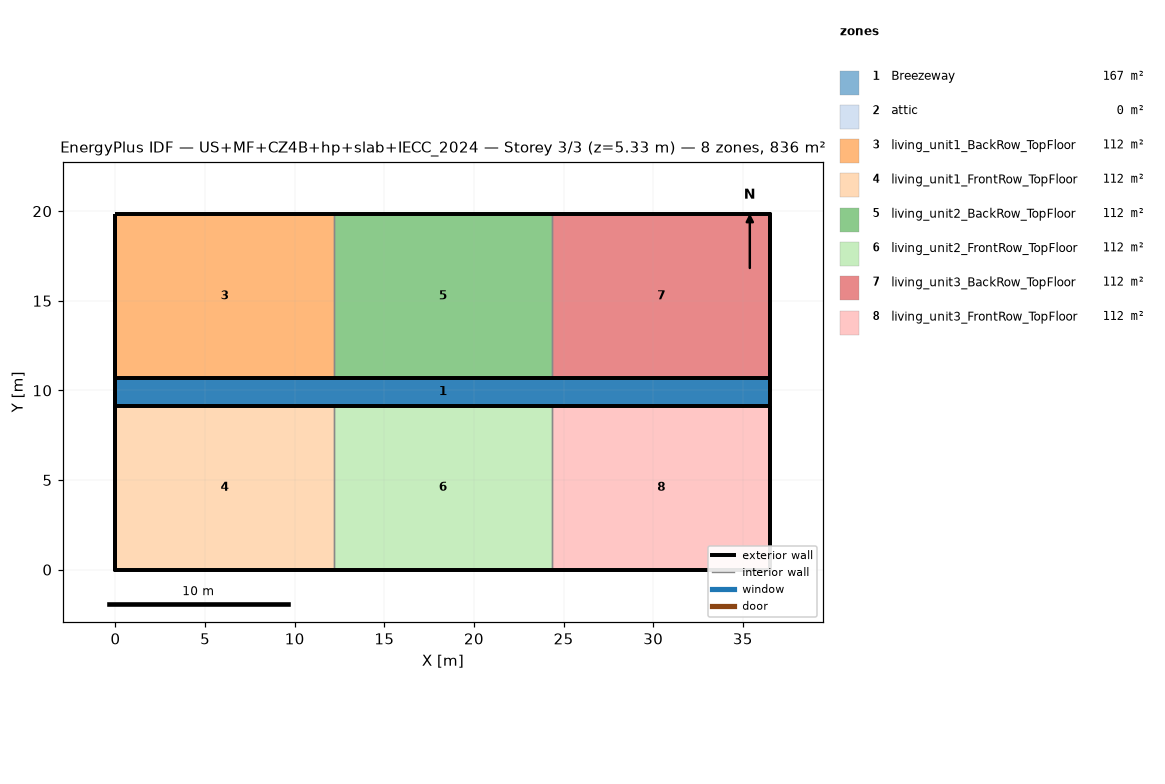
=== STOREY PLAN SPEC (per zone: floor XY polygon, exterior-wall plan segments, windows/doors) ===
zone 1: Breezeway  (167.0 m²)
  floor: (36.54, 9.16) (0.00, 9.16) (0.00, 10.68) (36.54, 10.68)
  floor: (36.54, 9.16) (0.00, 9.16) (0.00, 10.68) (36.54, 10.68)
  floor: (36.54, 9.16) (0.00, 9.16) (0.00, 10.68) (36.54, 10.68)
zone 2: attic  (0.0 m²)
  exterior wall: (36.54, 0.00) – (36.54, 19.84) – (36.54, 9.92)  [29.8 m]
  exterior wall: (0.00, 19.84) – (0.00, 0.00) – (0.00, 9.92)  [29.8 m]
zone 3: living_unit1_BackRow_TopFloor  (111.5 m²)
  floor: (12.18, 10.68) (0.00, 10.68) (0.00, 19.84) (12.18, 19.84)
  exterior wall: (12.18, 19.84) – (0.00, 19.84)  [12.2 m]
  exterior wall: (0.00, 19.84) – (0.00, 10.68)  [9.2 m]
  exterior wall: (0.00, 10.68) – (12.18, 10.68)  [12.2 m]
  interior walls: 1
zone 4: living_unit1_FrontRow_TopFloor  (111.5 m²)
  floor: (12.18, 0.00) (0.00, 0.00) (0.00, 9.16) (12.18, 9.16)
  exterior wall: (0.00, 0.00) – (12.18, 0.00)  [12.2 m]
  exterior wall: (0.00, 9.16) – (0.00, 0.00)  [9.2 m]
  exterior wall: (12.18, 9.16) – (0.00, 9.16)  [12.2 m]
  interior walls: 1
zone 5: living_unit2_BackRow_TopFloor  (111.5 m²)
  floor: (24.36, 10.68) (12.18, 10.68) (12.18, 19.84) (24.36, 19.84)
  exterior wall: (12.18, 10.68) – (24.36, 10.68)  [12.2 m]
  exterior wall: (24.36, 19.84) – (12.18, 19.84)  [12.2 m]
  interior walls: 2
zone 6: living_unit2_FrontRow_TopFloor  (111.5 m²)
  floor: (24.36, 0.00) (12.18, 0.00) (12.18, 9.16) (24.36, 9.16)
  exterior wall: (12.18, 0.00) – (24.36, 0.00)  [12.2 m]
  exterior wall: (24.36, 9.16) – (12.18, 9.16)  [12.2 m]
  interior walls: 2
zone 7: living_unit3_BackRow_TopFloor  (111.5 m²)
  floor: (36.54, 10.68) (24.36, 10.68) (24.36, 19.84) (36.54, 19.84)
  exterior wall: (36.54, 10.68) – (36.54, 19.84)  [9.2 m]
  exterior wall: (36.54, 19.84) – (24.36, 19.84)  [12.2 m]
  exterior wall: (24.36, 10.68) – (36.54, 10.68)  [12.2 m]
  interior walls: 1
zone 8: living_unit3_FrontRow_TopFloor  (111.5 m²)
  floor: (36.54, 0.00) (24.36, 0.00) (24.36, 9.16) (36.54, 9.16)
  exterior wall: (24.36, 0.00) – (36.54, 0.00)  [12.2 m]
  exterior wall: (36.54, 0.00) – (36.54, 9.16)  [9.2 m]
  exterior wall: (36.54, 9.16) – (24.36, 9.16)  [12.2 m]
  interior walls: 1

=== DERIVED (storey summary) ===
Building: US+MF+CZ4B+hp+slab+IECC_2024
Storey: 3 of 3  (floor level z = 5.33 m)
Storey gross floor area: 836.2 m²
Zones on this storey: 8
  - Breezeway: floor 167.0 m²
  - attic: floor 0.0 m²; exterior wall 59.5 m (81.9 m²); WWR 0.0%
  - living_unit1_BackRow_TopFloor: floor 111.5 m²; exterior wall 33.5 m (86.9 m²); WWR 0.0%
  - living_unit1_FrontRow_TopFloor: floor 111.5 m²; exterior wall 33.5 m (86.9 m²); WWR 0.0%
  - living_unit2_BackRow_TopFloor: floor 111.5 m²; exterior wall 24.4 m (63.1 m²); WWR 0.0%
  - living_unit2_FrontRow_TopFloor: floor 111.5 m²; exterior wall 24.4 m (63.1 m²); WWR 0.0%
  - living_unit3_BackRow_TopFloor: floor 111.5 m²; exterior wall 33.5 m (86.9 m²); WWR 0.0%
  - living_unit3_FrontRow_TopFloor: floor 111.5 m²; exterior wall 33.5 m (86.9 m²); WWR 0.0%
Zone adjacency (shared interzone walls):
  - living_unit1_BackRow_TopFloor ↔ living_unit2_BackRow_TopFloor
  - living_unit1_FrontRow_TopFloor ↔ living_unit2_FrontRow_TopFloor
  - living_unit2_BackRow_TopFloor ↔ living_unit3_BackRow_TopFloor
  - living_unit2_FrontRow_TopFloor ↔ living_unit3_FrontRow_TopFloor